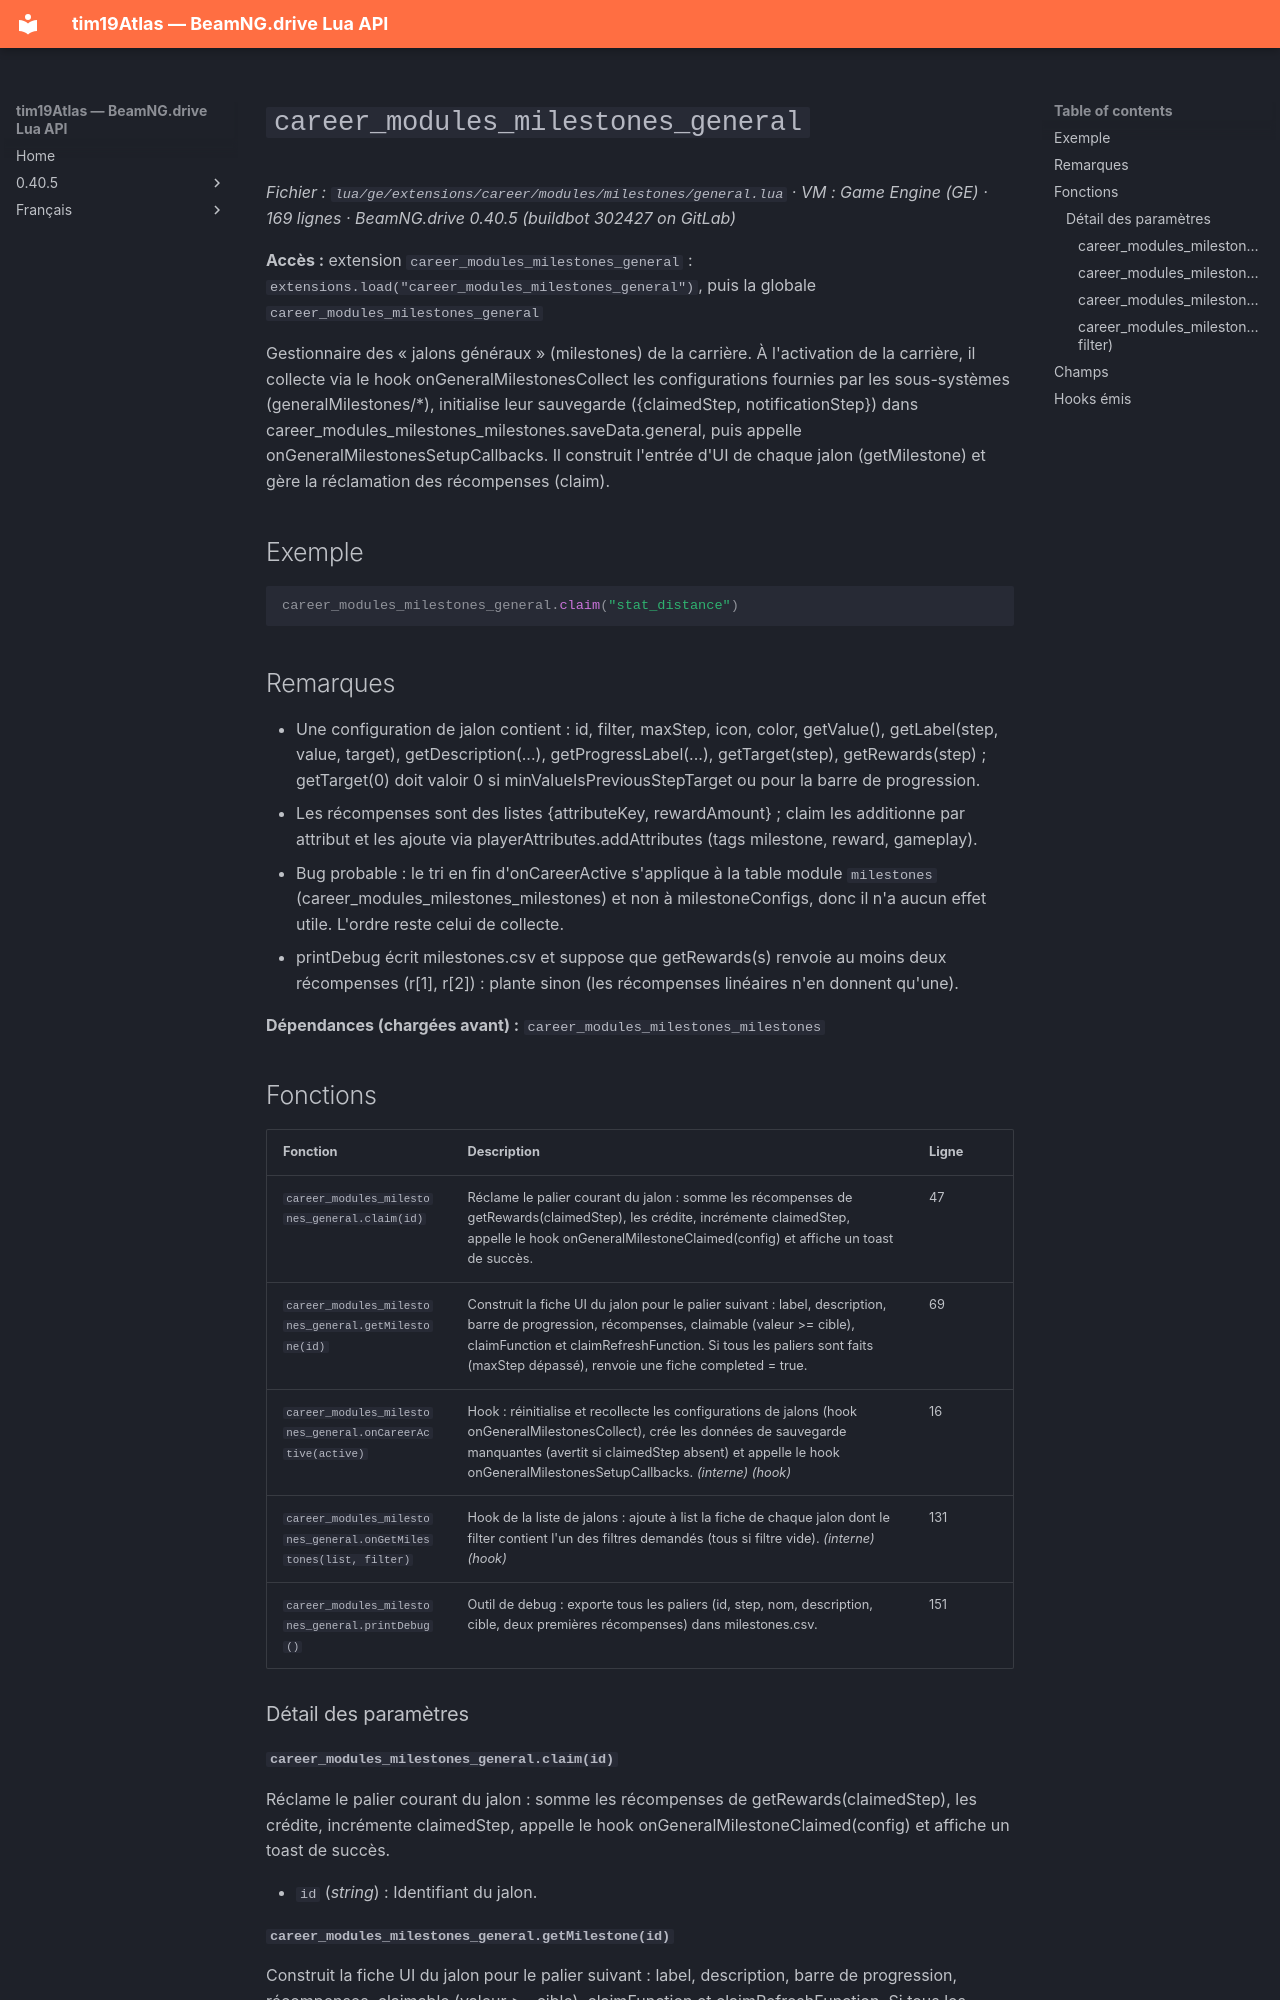

repository: Tim0219800/beamng-lua-atlas · page: fr/0.40.5/ge/extensions/career/modules/milestones/general.html · generator: mkdocs

# `career_modules_milestones_general`

*Fichier : `lua/ge/extensions/career/modules/milestones/general.lua` · VM : Game Engine (GE) · 169 lignes · BeamNG.drive 0.40.5 (buildbot 302427 on GitLab)*

**Accès :** extension `career_modules_milestones_general` : `extensions.load("career_modules_milestones_general")`, puis la globale `career_modules_milestones_general`

Gestionnaire des « jalons généraux » (milestones) de la carrière. À l'activation de la carrière, il collecte via le hook onGeneralMilestonesCollect les configurations fournies par les sous-systèmes (generalMilestones/*), initialise leur sauvegarde ({claimedStep, notificationStep}) dans career_modules_milestones_milestones.saveData.general, puis appelle onGeneralMilestonesSetupCallbacks. Il construit l'entrée d'UI de chaque jalon (getMilestone) et gère la réclamation des récompenses (claim).

## Exemple

```lua
career_modules_milestones_general.claim("stat_distance")
```

## Remarques

- Une configuration de jalon contient : id, filter, maxStep, icon, color, getValue(), getLabel(step, value, target), getDescription(...), getProgressLabel(...), getTarget(step), getRewards(step) ; getTarget(0) doit valoir 0 si minValueIsPreviousStepTarget ou pour la barre de progression.
- Les récompenses sont des listes {attributeKey, rewardAmount} ; claim les additionne par attribut et les ajoute via playerAttributes.addAttributes (tags milestone, reward, gameplay).
- Bug probable : le tri en fin d'onCareerActive s'applique à la table module `milestones` (career_modules_milestones_milestones) et non à milestoneConfigs, donc il n'a aucun effet utile. L'ordre reste celui de collecte.
- printDebug écrit milestones.csv et suppose que getRewards(s) renvoie au moins deux récompenses (r[1], r[2]) : plante sinon (les récompenses linéaires n'en donnent qu'une).

**Dépendances (chargées avant) :** `career_modules_milestones_milestones`

## Fonctions

| Fonction | Description | Ligne |
|---|---|---|
| `career_modules_milestones_general.claim(id)` | Réclame le palier courant du jalon : somme les récompenses de getRewards(claimedStep), les crédite, incrémente claimedStep, appelle le hook onGeneralMilestoneClaimed(config) et affiche un toast de succès. | 47 |
| `career_modules_milestones_general.getMilestone(id)` | Construit la fiche UI du jalon pour le palier suivant : label, description, barre de progression, récompenses, claimable (valeur >= cible), claimFunction et claimRefreshFunction. Si tous les paliers sont faits (maxStep dépassé), renvoie une fiche completed = true. | 69 |
| `career_modules_milestones_general.onCareerActive(active)` | Hook : réinitialise et recollecte les configurations de jalons (hook onGeneralMilestonesCollect), crée les données de sauvegarde manquantes (avertit si claimedStep absent) et appelle le hook onGeneralMilestonesSetupCallbacks. *(interne)* *(hook)* | 16 |
| `career_modules_milestones_general.onGetMilestones(list, filter)` | Hook de la liste de jalons : ajoute à list la fiche de chaque jalon dont le filter contient l'un des filtres demandés (tous si filtre vide). *(interne)* *(hook)* | 131 |
| `career_modules_milestones_general.printDebug()` | Outil de debug : exporte tous les paliers (id, step, nom, description, cible, deux premières récompenses) dans milestones.csv. | 151 |

### Détail des paramètres
